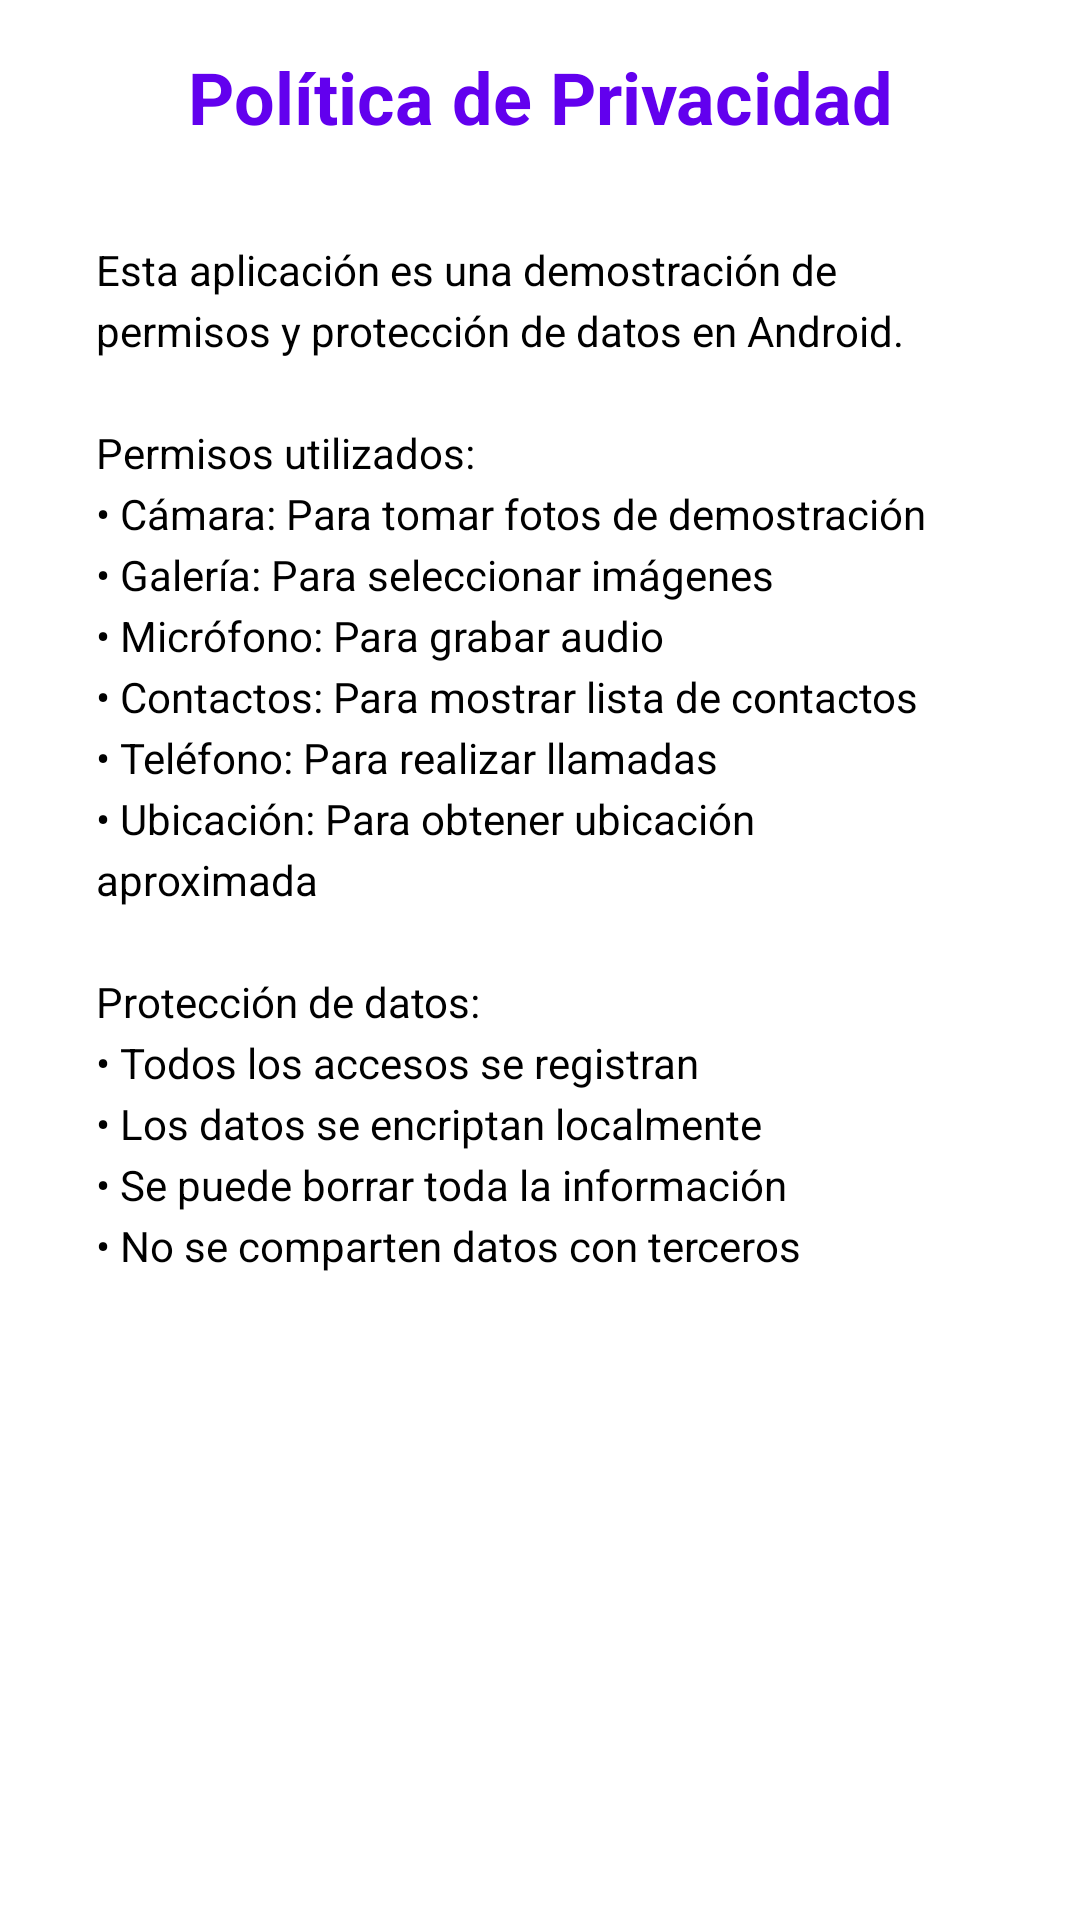

Here is an Android app screen rendered from its layout file. Give the layout XML and the strings, colors and styles it references.
<!-- AndroidManifest.xml: application theme Theme.Seguridad_priv_a -->
<!-- res/layout/activity_privacy_policy.xml -->
<?xml version="1.0" encoding="utf-8"?>
<LinearLayout xmlns:android="http://schemas.android.com/apk/res/android"
    android:layout_width="match_parent"
    android:layout_height="match_parent"
    android:orientation="vertical"
    android:padding="16dp"
    android:background="@color/white">

    
    <TextView
        android:layout_width="match_parent"
        android:layout_height="wrap_content"
        android:text="@string/activity_privacy_policy"
        android:textSize="24sp"
        android:textStyle="bold"
        android:gravity="center"
        android:textColor="@color/colorPrimary"
        android:layout_marginBottom="16dp" />

    
    <ScrollView
        android:layout_width="match_parent"
        android:layout_height="0dp"
        android:layout_weight="1">

        <TextView
            android:id="@+id/tvPrivacyPolicy"
            android:layout_width="match_parent"
            android:layout_height="wrap_content"
            android:text="@string/privacy_policy_text"
            android:textSize="14sp"
            android:lineSpacingExtra="4dp"
            android:padding="16dp"
            android:textColor="@android:color/black" />

    </ScrollView>

</LinearLayout>
<!-- resources referenced by this layout -->
<resources>
  <color name="colorPrimary">#6200EE</color>
  <color name="white">#252333</color>
  <string name="activity_privacy_policy">Política de Privacidad</string>
  <string name="privacy_policy_text">Esta aplicación es una demostración de permisos y protección de datos en Android.\n\nPermisos utilizados:\n• Cámara: Para tomar fotos de demostración\n• Galería: Para seleccionar imágenes\n• Micrófono: Para grabar audio\n• Contactos: Para mostrar lista de contactos\n• Teléfono: Para realizar llamadas\n• Ubicación: Para obtener ubicación aproximada\n\nProtección de datos:\n• Todos los accesos se registran\n• Los datos se encriptan localmente\n• Se puede borrar toda la información\n• No se comparten datos con terceros</string>
</resources>
